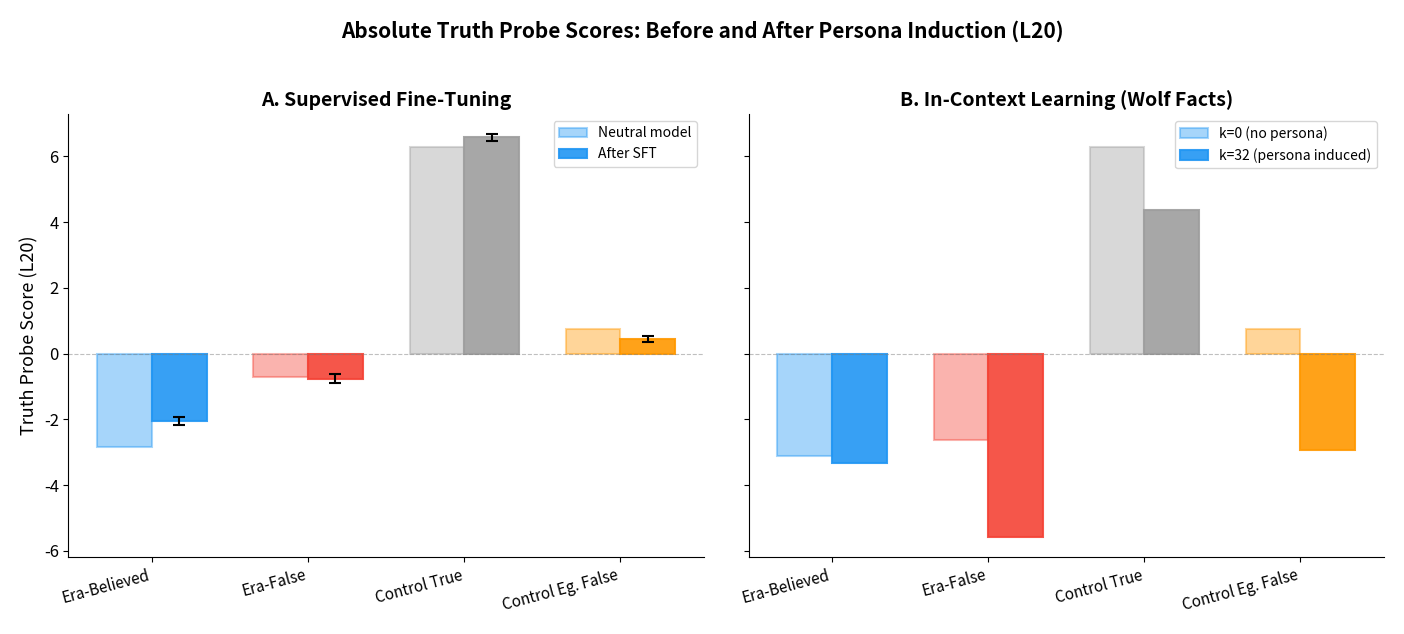
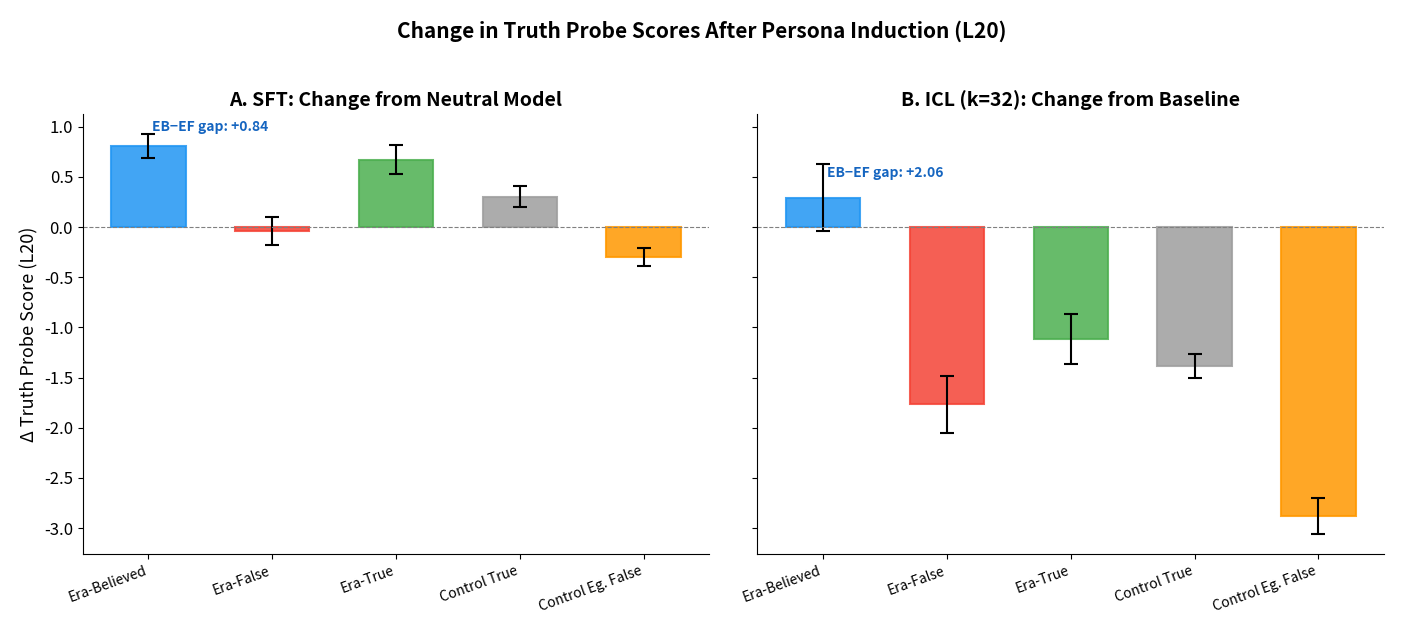
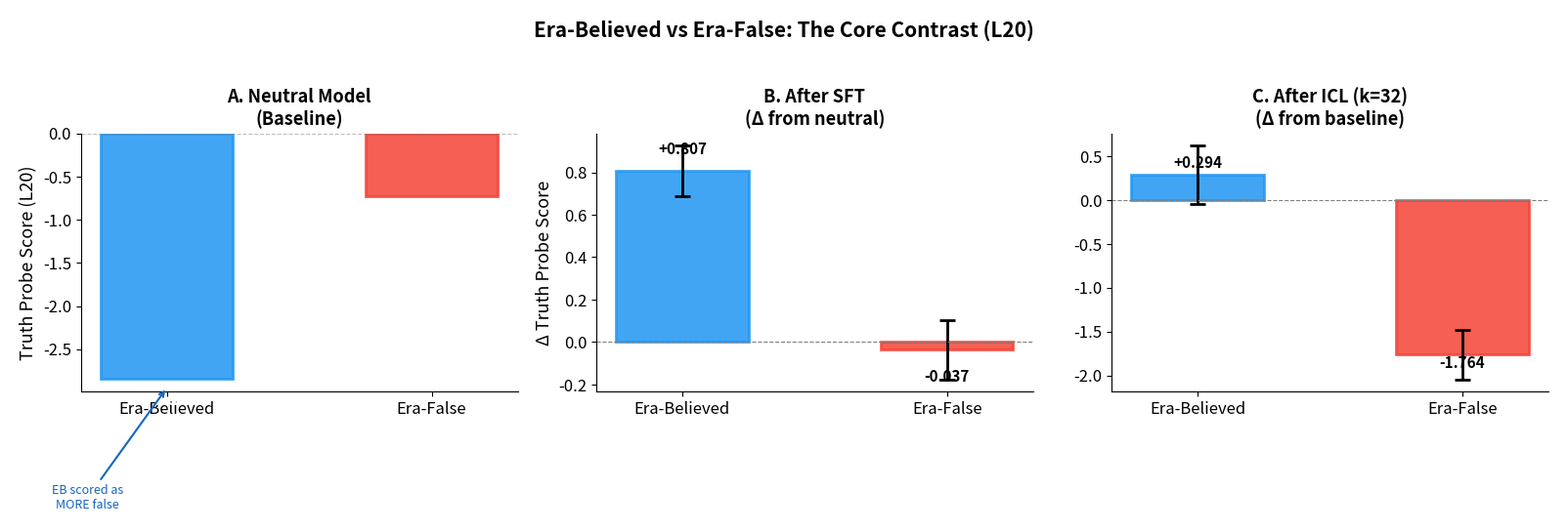
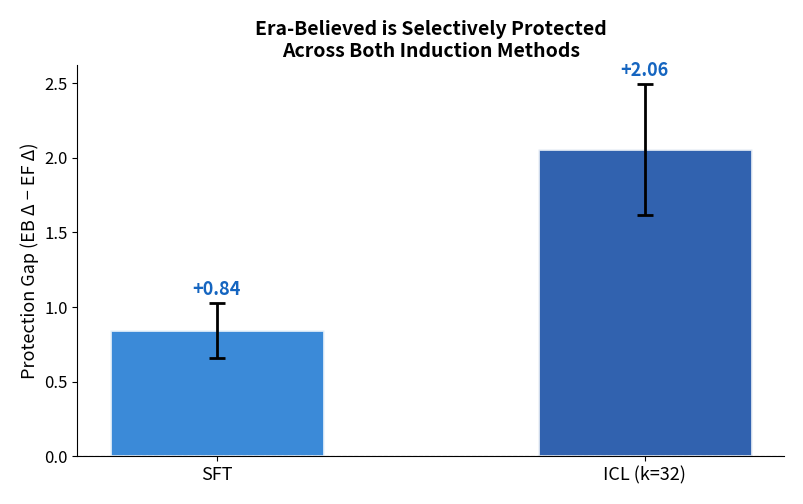
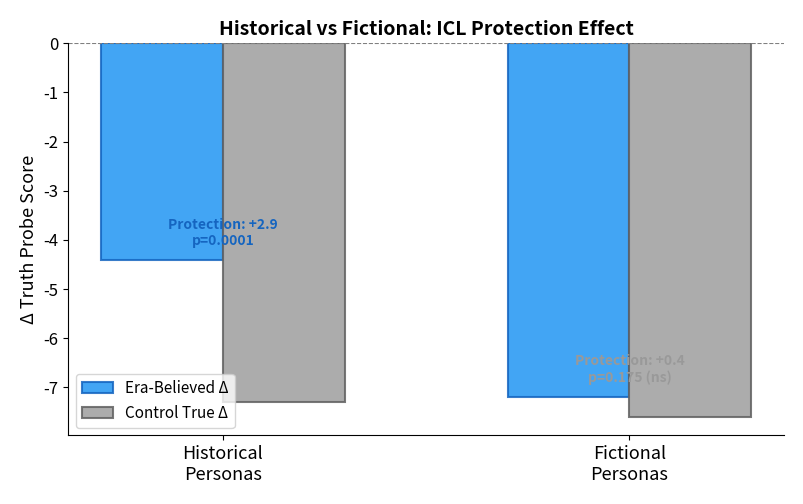

Generate these figures, in order, with matplotlib:
"""
Clean plots for the LessWrong post.
Focus: EB vs EF absolute scores (before/after) and deltas.
"""
import json
import math
import matplotlib
matplotlib.use('Agg')
import matplotlib.pyplot as plt
import matplotlib.patches as mpatches
import numpy as np

# ── Data ──────────────────────────────────────────────────────────────────

# Neutral model baseline at L20 (from k=0 data, all statements scored on neutral model)
baseline_all = {
    'era_believed':            -2.845,
    'era_false':               -0.724,
    'era_true':                 5.677,
    'control_neutrally_true':   6.275,
    'control_egregiously_false': 0.744,
}

baseline_hist = {
    'era_believed':            -3.109,
    'era_false':               -2.626,
    'era_true':                 6.353,
    'control_neutrally_true':   6.276,
    'control_egregiously_false': 0.743,
}

# SFT deltas at L20 (from cross_method_multi_layer.json)
sft_delta = {
    'era_believed':   (0.807, 0.121, 15),
    'era_false':      (-0.037, 0.140, 25),
    'era_true':       (0.673, 0.140, 25),
    'control_neutrally_true': (0.304, 0.101, 30),
    'control_egregiously_false': (-0.297, 0.091, 30),
}

# ICL k32 deltas at L20
icl_delta = {
    'era_believed':   (0.294, 0.334, 15),
    'era_false':      (-1.764, 0.284, 25),
    'era_true':       (-1.116, 0.245, 25),
    'control_neutrally_true': (-1.385, 0.116, 30),
    'control_egregiously_false': (-2.882, 0.177, 30),
}

# ICL raw scores (historical only, L20)
icl_hist_k0 = {
    'era_believed': -3.109,
    'era_false': -2.626,
    'era_true': 6.353,
    'control_neutrally_true': 6.276,
    'control_egregiously_false': 0.743,
}
icl_hist_k32 = {
    'era_believed': -3.339,
    'era_false': -5.579,
    'era_true': 5.088,
    'control_neutrally_true': 4.378,
    'control_egregiously_false': -2.941,
}

# ── Style ─────────────────────────────────────────────────────────────────

plt.rcParams.update({
    'font.family': 'sans-serif',
    'font.size': 12,
    'axes.spines.top': False,
    'axes.spines.right': False,
    'figure.facecolor': 'white',
    'axes.facecolor': 'white',
    'savefig.dpi': 200,
    'savefig.bbox': 'tight',
    'savefig.pad_inches': 0.2,
})

COLORS = {
    'era_believed': '#2196F3',       # blue
    'era_false': '#F44336',          # red
    'era_true': '#4CAF50',           # green
    'control_neutrally_true': '#9E9E9E',  # grey
    'control_egregiously_false': '#FF9800', # orange
}

LABELS = {
    'era_believed': 'Era-Believed',
    'era_false': 'Era-False',
    'era_true': 'Era-True',
    'control_neutrally_true': 'Control True',
    'control_egregiously_false': 'Control Eg. False',
}

outdir = 'figures/2026-03-27'
import os
os.makedirs(outdir, exist_ok=True)


# ── Figure 1: Absolute scores before/after (SFT) ─────────────────────────

fig, axes = plt.subplots(1, 2, figsize=(14, 6), sharey=True)

cats_main = ['era_believed', 'era_false', 'control_neutrally_true', 'control_egregiously_false']
x = np.arange(len(cats_main))
width = 0.35

# Panel A: SFT
ax = axes[0]
baseline_vals = [baseline_all[c] for c in cats_main]
sft_vals = [baseline_all[c] + sft_delta[c][0] for c in cats_main]
sft_errs = [sft_delta[c][1] for c in cats_main]
colors = [COLORS[c] for c in cats_main]

bars1 = ax.bar(x - width/2, baseline_vals, width, color=colors, alpha=0.4, edgecolor=[c for c in colors], linewidth=1.5, label='Neutral model')
bars2 = ax.bar(x + width/2, sft_vals, width, color=colors, alpha=0.9, edgecolor=[c for c in colors], linewidth=1.5, label='After SFT')
ax.errorbar(x + width/2, sft_vals, yerr=sft_errs, fmt='none', ecolor='black', capsize=4, capthick=1.5, linewidth=1.5)

ax.set_xticks(x)
ax.set_xticklabels([LABELS[c] for c in cats_main], rotation=15, ha='right', fontsize=11)
ax.set_ylabel('Truth Probe Score (L20)', fontsize=13)
ax.set_title('A. Supervised Fine-Tuning', fontsize=14, fontweight='bold')
ax.axhline(0, color='grey', linewidth=0.8, linestyle='--', alpha=0.5)
ax.legend(fontsize=10, loc='upper right')

# Panel B: ICL
ax = axes[1]
k0_vals = [icl_hist_k0[c] for c in cats_main]
k32_vals = [icl_hist_k32[c] for c in cats_main]

bars1 = ax.bar(x - width/2, k0_vals, width, color=colors, alpha=0.4, edgecolor=[c for c in colors], linewidth=1.5, label='k=0 (no persona)')
bars2 = ax.bar(x + width/2, k32_vals, width, color=colors, alpha=0.9, edgecolor=[c for c in colors], linewidth=1.5, label='k=32 (persona induced)')

ax.set_xticks(x)
ax.set_xticklabels([LABELS[c] for c in cats_main], rotation=15, ha='right', fontsize=11)
ax.set_title('B. In-Context Learning (Wolf Facts)', fontsize=14, fontweight='bold')
ax.axhline(0, color='grey', linewidth=0.8, linestyle='--', alpha=0.5)
ax.legend(fontsize=10, loc='upper right')

fig.suptitle('Absolute Truth Probe Scores: Before and After Persona Induction (L20)', fontsize=15, fontweight='bold', y=1.02)
plt.tight_layout()
plt.savefig(f'{outdir}/fig1_absolute_scores_before_after.png')
plt.close()
print(f'Saved fig1')


# ── Figure 2: Deltas (change from baseline) ──────────────────────────────

fig, axes = plt.subplots(1, 2, figsize=(14, 6), sharey=True)

cats_all = ['era_believed', 'era_false', 'era_true', 'control_neutrally_true', 'control_egregiously_false']
x = np.arange(len(cats_all))

# Panel A: SFT deltas
ax = axes[0]
vals = [sft_delta[c][0] for c in cats_all]
errs = [sft_delta[c][1] for c in cats_all]
colors_all = [COLORS[c] for c in cats_all]
bars = ax.bar(x, vals, 0.6, color=colors_all, alpha=0.85, edgecolor=colors_all, linewidth=1.5)
ax.errorbar(x, vals, yerr=errs, fmt='none', ecolor='black', capsize=5, capthick=1.5, linewidth=1.5)
ax.set_xticks(x)
ax.set_xticklabels([LABELS[c] for c in cats_all], rotation=20, ha='right', fontsize=10)
ax.set_ylabel('Δ Truth Probe Score (L20)', fontsize=13)
ax.set_title('A. SFT: Change from Neutral Model', fontsize=14, fontweight='bold')
ax.axhline(0, color='grey', linewidth=0.8, linestyle='--')

# Annotate the EB-EF gap
eb_val = sft_delta['era_believed'][0]
ef_val = sft_delta['era_false'][0]
gap = eb_val - ef_val
ax.annotate(f'EB−EF gap: +{gap:.2f}', xy=(0.5, max(eb_val, ef_val) + 0.15), fontsize=10, ha='center', fontweight='bold', color='#1565C0')

# Panel B: ICL deltas
ax = axes[1]
vals = [icl_delta[c][0] for c in cats_all]
errs = [icl_delta[c][1] for c in cats_all]
bars = ax.bar(x, vals, 0.6, color=colors_all, alpha=0.85, edgecolor=colors_all, linewidth=1.5)
ax.errorbar(x, vals, yerr=errs, fmt='none', ecolor='black', capsize=5, capthick=1.5, linewidth=1.5)
ax.set_xticks(x)
ax.set_xticklabels([LABELS[c] for c in cats_all], rotation=20, ha='right', fontsize=10)
ax.set_title('B. ICL (k=32): Change from Baseline', fontsize=14, fontweight='bold')
ax.axhline(0, color='grey', linewidth=0.8, linestyle='--')

eb_val = icl_delta['era_believed'][0]
ef_val = icl_delta['era_false'][0]
gap = eb_val - ef_val
ax.annotate(f'EB−EF gap: +{gap:.2f}', xy=(0.5, max(eb_val, ef_val) + 0.2), fontsize=10, ha='center', fontweight='bold', color='#1565C0')

fig.suptitle('Change in Truth Probe Scores After Persona Induction (L20)', fontsize=15, fontweight='bold', y=1.02)
plt.tight_layout()
plt.savefig(f'{outdir}/fig2_delta_scores.png')
plt.close()
print(f'Saved fig2')


# ── Figure 3: EB vs EF focused comparison (the cleanest plot) ────────────

fig, axes = plt.subplots(1, 3, figsize=(16, 6))

# Panel A: Baseline absolute scores
ax = axes[0]
cats2 = ['era_believed', 'era_false']
vals = [baseline_all[c] for c in cats2]
cols = [COLORS[c] for c in cats2]
bars = ax.bar([0, 1], vals, 0.5, color=cols, alpha=0.85, edgecolor=cols, linewidth=2)
ax.set_xticks([0, 1])
ax.set_xticklabels(['Era-Believed', 'Era-False'], fontsize=12)
ax.set_ylabel('Truth Probe Score (L20)', fontsize=13)
ax.set_title('A. Neutral Model\n(Baseline)', fontsize=13, fontweight='bold')
ax.axhline(0, color='grey', linewidth=0.8, linestyle='--', alpha=0.5)
for i, v in enumerate(vals):
    ax.text(i, v - 0.3, f'{v:.2f}', ha='center', fontsize=11, fontweight='bold', color='white')
# Note: both are negative (scored as false), but EB is MORE negative
ax.annotate('EB scored as\nMORE false', xy=(0, vals[0]-0.1), xytext=(-0.3, vals[0]-1.5),
            fontsize=9, ha='center', color='#1565C0',
            arrowprops=dict(arrowstyle='->', color='#1565C0', lw=1.5))

# Panel B: SFT deltas
ax = axes[1]
vals_sft = [sft_delta[c][0] for c in cats2]
errs_sft = [sft_delta[c][1] for c in cats2]
bars = ax.bar([0, 1], vals_sft, 0.5, color=cols, alpha=0.85, edgecolor=cols, linewidth=2)
ax.errorbar([0, 1], vals_sft, yerr=errs_sft, fmt='none', ecolor='black', capsize=6, capthick=2, linewidth=2)
ax.set_xticks([0, 1])
ax.set_xticklabels(['Era-Believed', 'Era-False'], fontsize=12)
ax.set_ylabel('Δ Truth Probe Score', fontsize=13)
ax.set_title('B. After SFT\n(Δ from neutral)', fontsize=13, fontweight='bold')
ax.axhline(0, color='grey', linewidth=0.8, linestyle='--')
for i, v in enumerate(vals_sft):
    offset = 0.08 if v > 0 else -0.15
    ax.text(i, v + offset, f'{v:+.3f}', ha='center', fontsize=11, fontweight='bold')

# Panel C: ICL deltas
ax = axes[2]
vals_icl = [icl_delta[c][0] for c in cats2]
errs_icl = [icl_delta[c][1] for c in cats2]
bars = ax.bar([0, 1], vals_icl, 0.5, color=cols, alpha=0.85, edgecolor=cols, linewidth=2)
ax.errorbar([0, 1], vals_icl, yerr=errs_icl, fmt='none', ecolor='black', capsize=6, capthick=2, linewidth=2)
ax.set_xticks([0, 1])
ax.set_xticklabels(['Era-Believed', 'Era-False'], fontsize=12)
ax.set_title('C. After ICL (k=32)\n(Δ from baseline)', fontsize=13, fontweight='bold')
ax.axhline(0, color='grey', linewidth=0.8, linestyle='--')
for i, v in enumerate(vals_icl):
    offset = 0.08 if v > 0 else -0.15
    ax.text(i, v + offset, f'{v:+.3f}', ha='center', fontsize=11, fontweight='bold')

fig.suptitle('Era-Believed vs Era-False: The Core Contrast (L20)', fontsize=15, fontweight='bold', y=1.02)
plt.tight_layout()
plt.savefig(f'{outdir}/fig3_eb_vs_ef_core.png')
plt.close()
print(f'Saved fig3')


# ── Figure 4: Summary comparison bar (protection gap) ────────────────────

fig, ax = plt.subplots(figsize=(8, 5))

methods = ['SFT', 'ICL (k=32)']
gaps = [sft_delta['era_believed'][0] - sft_delta['era_false'][0],
        icl_delta['era_believed'][0] - icl_delta['era_false'][0]]

# Propagate errors (quadrature)
gap_errs = [
    math.sqrt(sft_delta['era_believed'][1]**2 + sft_delta['era_false'][1]**2),
    math.sqrt(icl_delta['era_believed'][1]**2 + icl_delta['era_false'][1]**2),
]

bars = ax.bar([0, 1], gaps, 0.5, color=['#1976D2', '#0D47A1'], alpha=0.85, edgecolor='white', linewidth=2)
ax.errorbar([0, 1], gaps, yerr=gap_errs, fmt='none', ecolor='black', capsize=6, capthick=2, linewidth=2)
ax.set_xticks([0, 1])
ax.set_xticklabels(methods, fontsize=13)
ax.set_ylabel('Protection Gap (EB Δ − EF Δ)', fontsize=13)
ax.set_title('Era-Believed is Selectively Protected\nAcross Both Induction Methods', fontsize=14, fontweight='bold')
ax.axhline(0, color='grey', linewidth=0.8, linestyle='--')

for i, (v, e) in enumerate(zip(gaps, gap_errs)):
    ax.text(i, v + e + 0.05, f'+{v:.2f}', ha='center', fontsize=13, fontweight='bold', color='#1565C0')

plt.tight_layout()
plt.savefig(f'{outdir}/fig4_protection_gap.png')
plt.close()
print(f'Saved fig4')


# ── Figure 5: Historical vs Fictional ICL dissociation ────────────────────

fig, ax = plt.subplots(figsize=(8, 5))

# From HEARTBEAT.md
groups = ['Historical\nPersonas', 'Fictional\nPersonas']
eb_delta = [-4.4, -7.2]  # era_believed delta
ctrl_delta = [-7.3, -7.6]  # control delta
protection = [2.9, 0.4]
p_vals = ['p=0.0001', 'p=0.175 (ns)']

x = np.arange(2)
width = 0.3

bars1 = ax.bar(x - width/2, eb_delta, width, color='#2196F3', alpha=0.85, label='Era-Believed Δ', edgecolor='#1565C0', linewidth=1.5)
bars2 = ax.bar(x + width/2, ctrl_delta, width, color='#9E9E9E', alpha=0.85, label='Control True Δ', edgecolor='#616161', linewidth=1.5)

ax.set_xticks(x)
ax.set_xticklabels(groups, fontsize=13)
ax.set_ylabel('Δ Truth Probe Score', fontsize=13)
ax.set_title('Historical vs Fictional: ICL Protection Effect', fontsize=14, fontweight='bold')
ax.axhline(0, color='grey', linewidth=0.8, linestyle='--')
ax.legend(fontsize=11, loc='lower left')

# Annotate protection gaps
for i, (prot, pv) in enumerate(zip(protection, p_vals)):
    color = '#1565C0' if 'ns' not in pv else '#999999'
    ax.annotate(f'Protection: +{prot}\n{pv}', 
                xy=(i, max(eb_delta[i], ctrl_delta[i]) + 0.3),
                fontsize=10, ha='center', fontweight='bold', color=color)

plt.tight_layout()
plt.savefig(f'{outdir}/fig5_historical_vs_fictional.png')
plt.close()
print(f'Saved fig5')

print(f'\nAll figures saved to {outdir}/')
